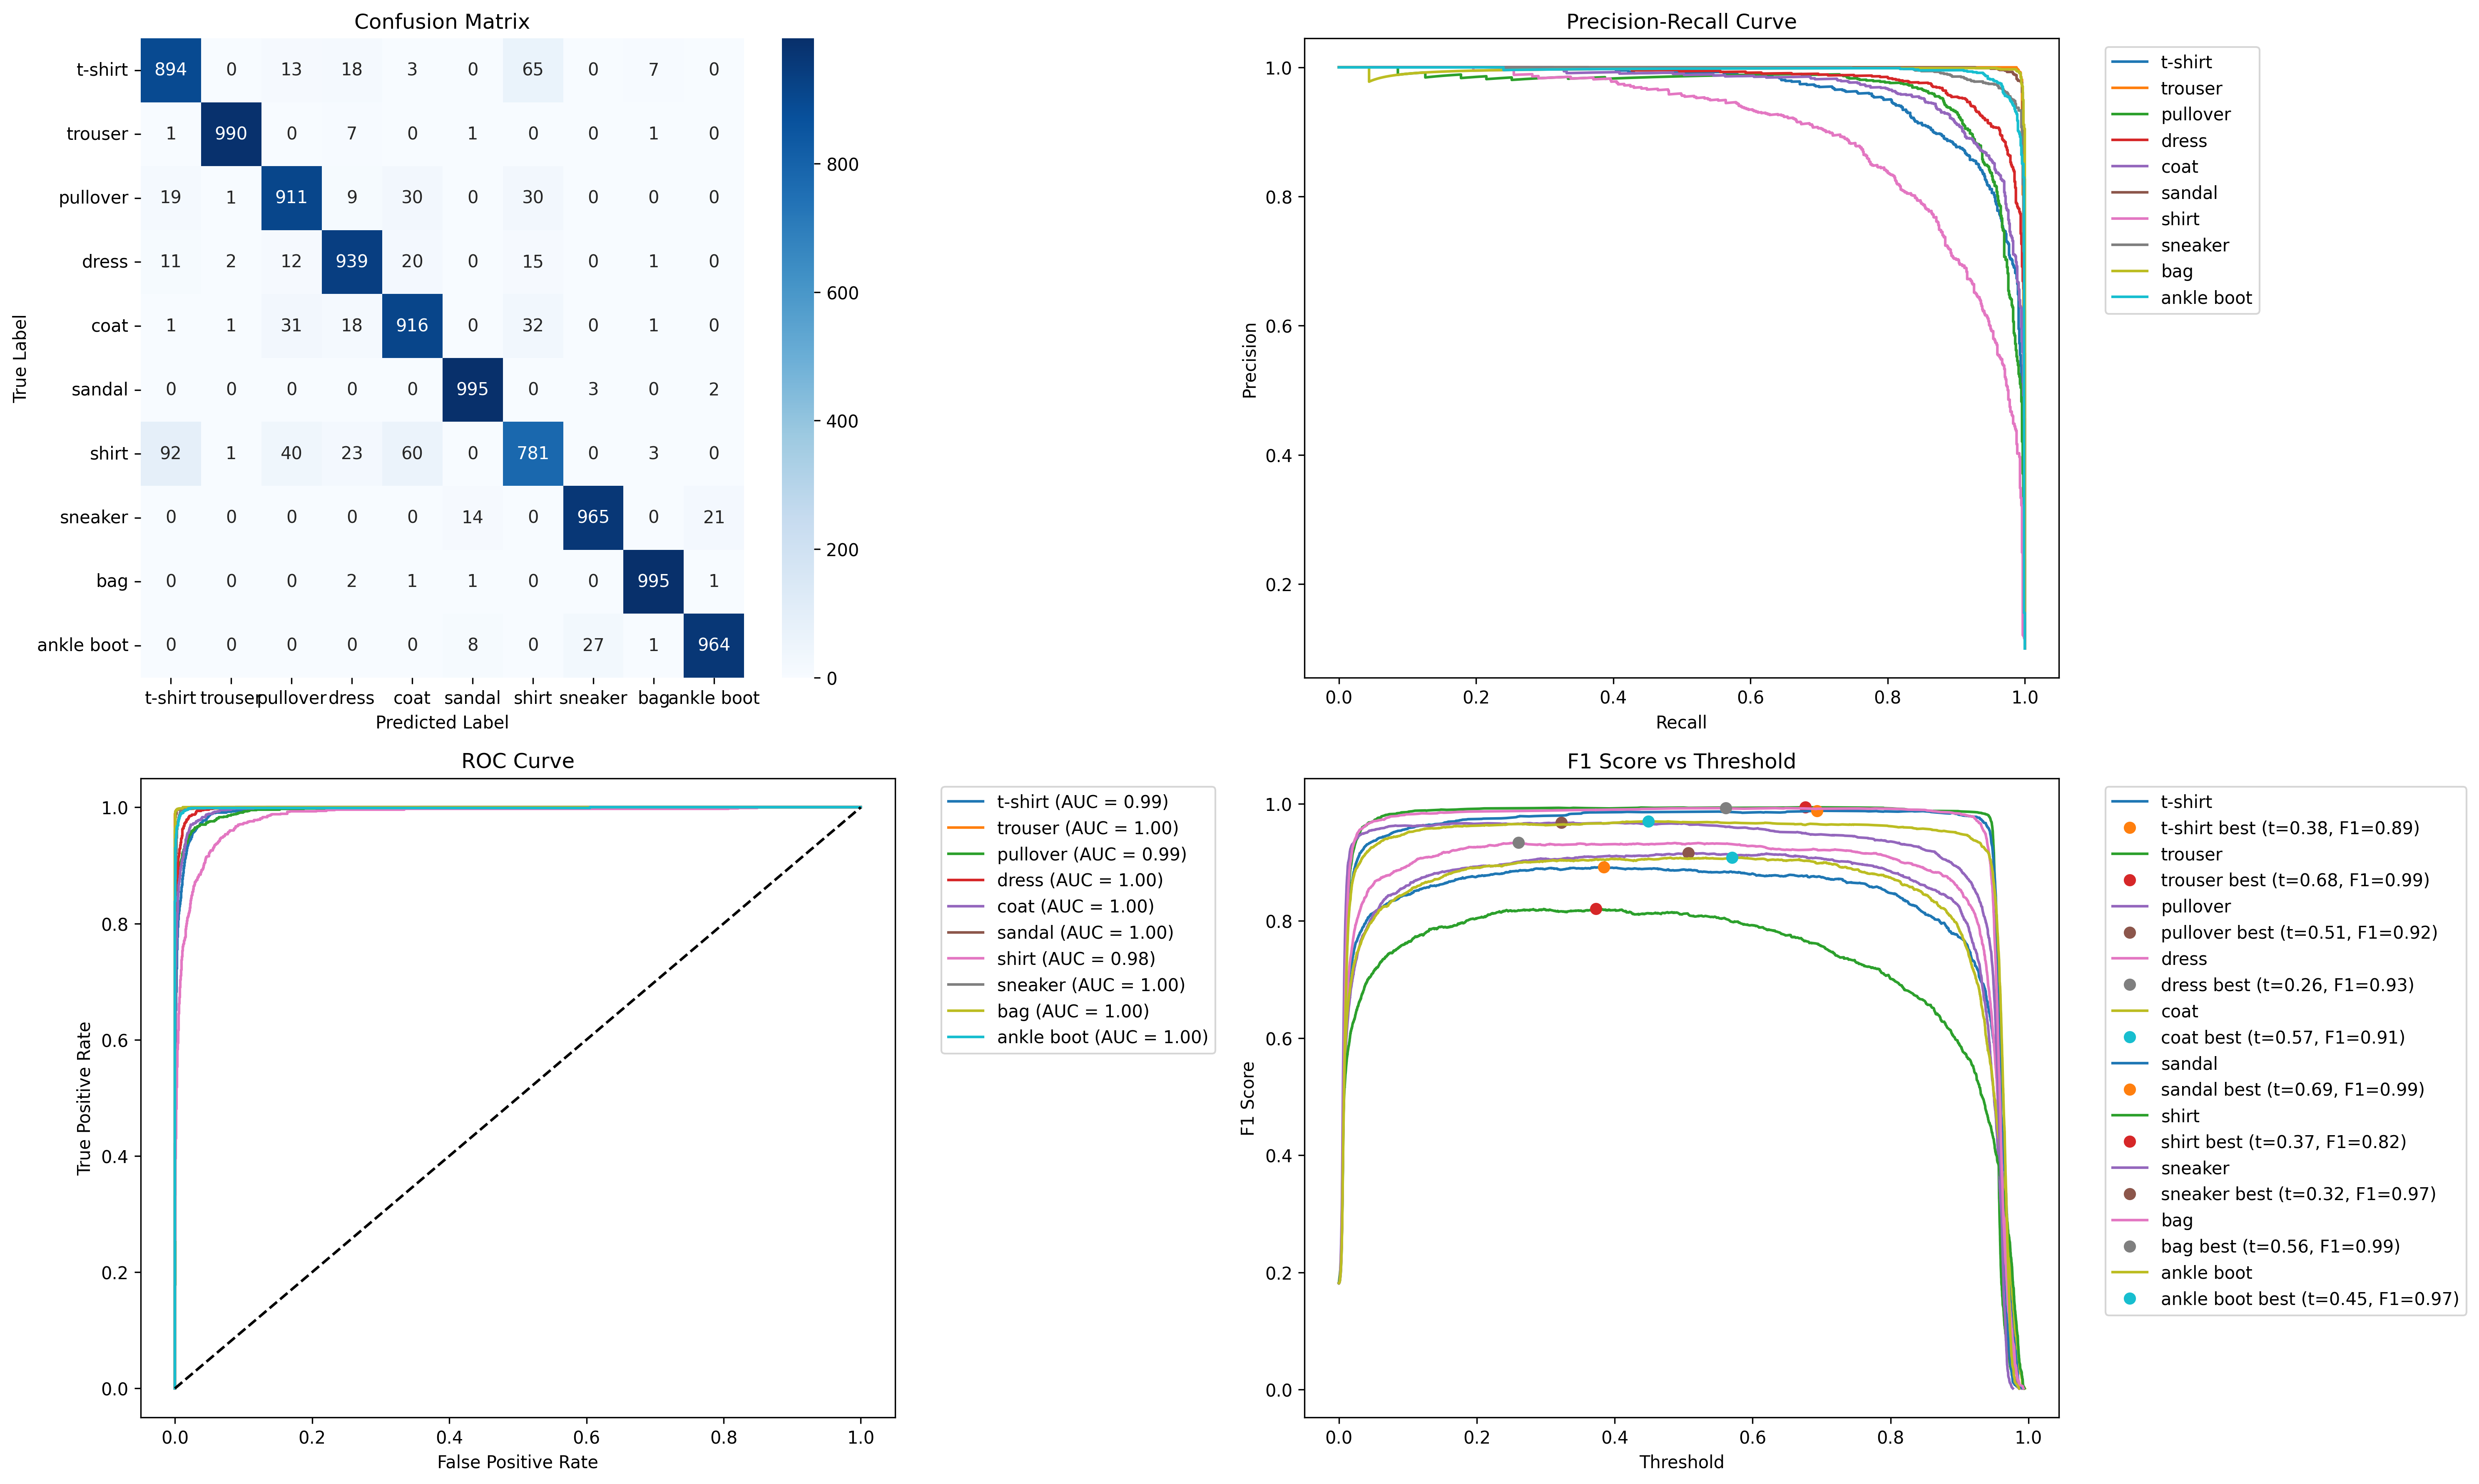

The data file committed next to this chart (first rows):
Class, Precision, Recall, F1-score
t-shirt, 0.8782, 0.894, 0.886
trouser, 0.995, 0.99, 0.9925
pullover, 0.9047, 0.911, 0.9078
dress, 0.9242, 0.939, 0.9315
coat, 0.8893, 0.916, 0.9025
sandal, 0.9764, 0.995, 0.9856
shirt, 0.8462, 0.781, 0.8123
sneaker, 0.9698, 0.965, 0.9674
bag, 0.9861, 0.995, 0.9905
ankle boot, 0.9757, 0.964, 0.9698
